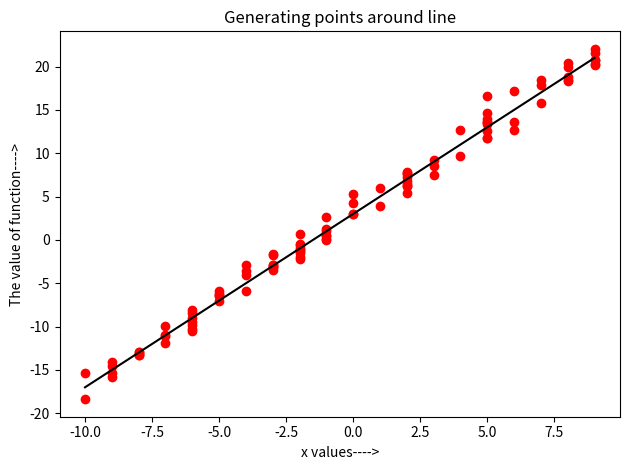

This chart was generated by the following Python code:
import random
import matplotlib.pyplot as plt
import numpy as np

a, b = 2, 3
j=100
x = [random.randrange(-10,10) for i in range(j)]
x=np.sort(x)
y=  [a*x[i]+b for i in range(j) ]
print(y) 
u=np.random.normal(0, 1, 100)
s= np.std(u)
v=[y[i]+s*u[i] for i in range(j)]
plt.scatter(x,v,c='red')
plt.plot(x,y,c='black')
plt.xlabel('x values---->')
plt.ylabel('The value of function---->')
plt.title('Generating points around line')
plt.rcParams['figure.facecolor']='orange'
plt.tight_layout()
plt.show()
